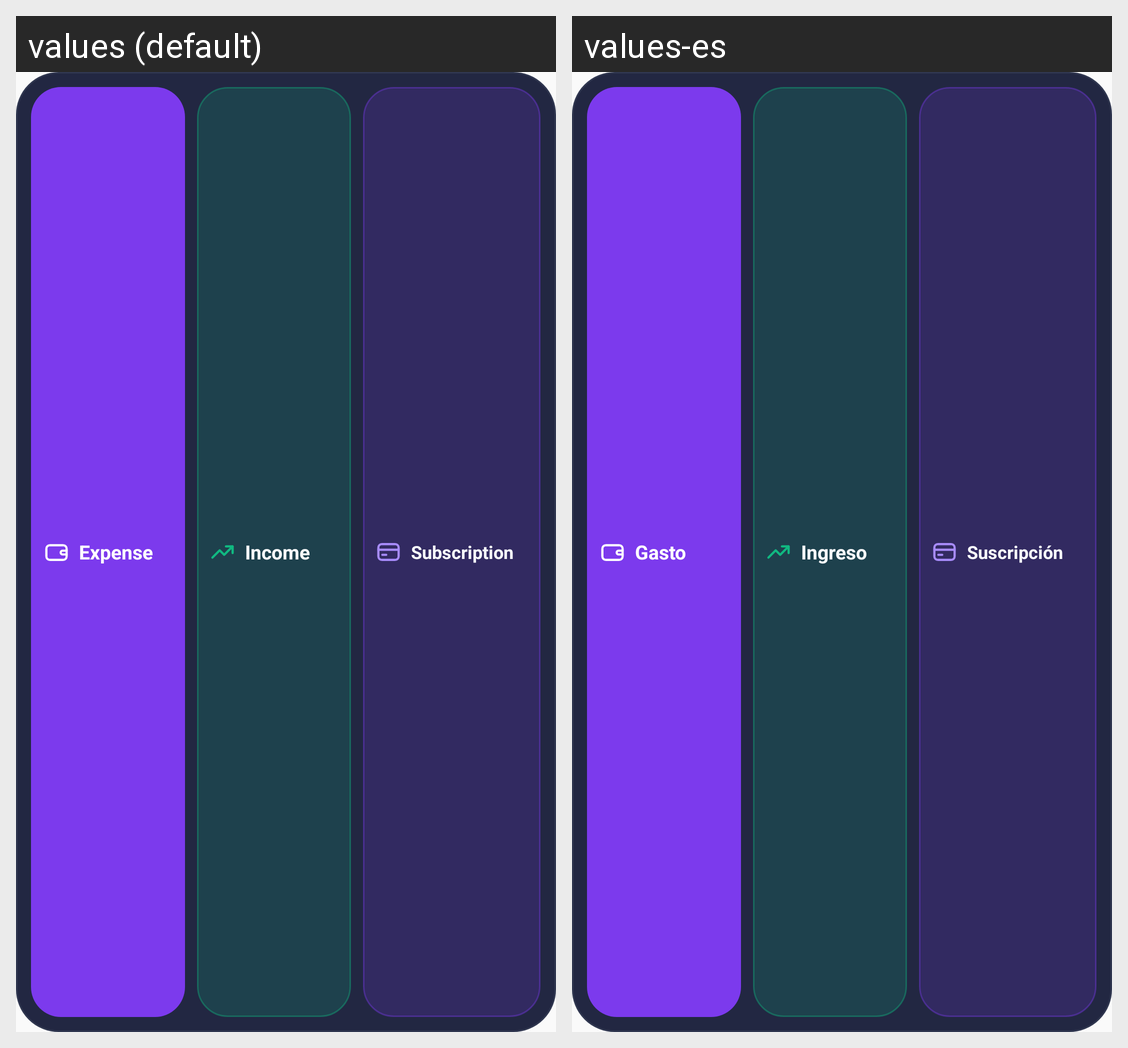

Translations of the strings shown on this Android screen, per locale in the grid:
Android screen res/layout/quick_add_widget.xml rendered under 2 locales, left to right: values (default), values-es. Device: Nexus 5 (rendered at 1080×1920; each locale shown at half size, 540×960, under a caption strip naming it); theme AppTheme.
Strings drawn on this screen, with the default value and each locale's value (text and hints the layout hard-codes, and strings that could not be matched under every locale, appear in the picture but are not listed):

quick_add_widget_expense
  values: Expense
  values-es: Gasto

quick_add_widget_income
  values: Income
  values-es: Ingreso

quick_add_widget_subscription
  values: Subscription
  values-es: Suscripción
